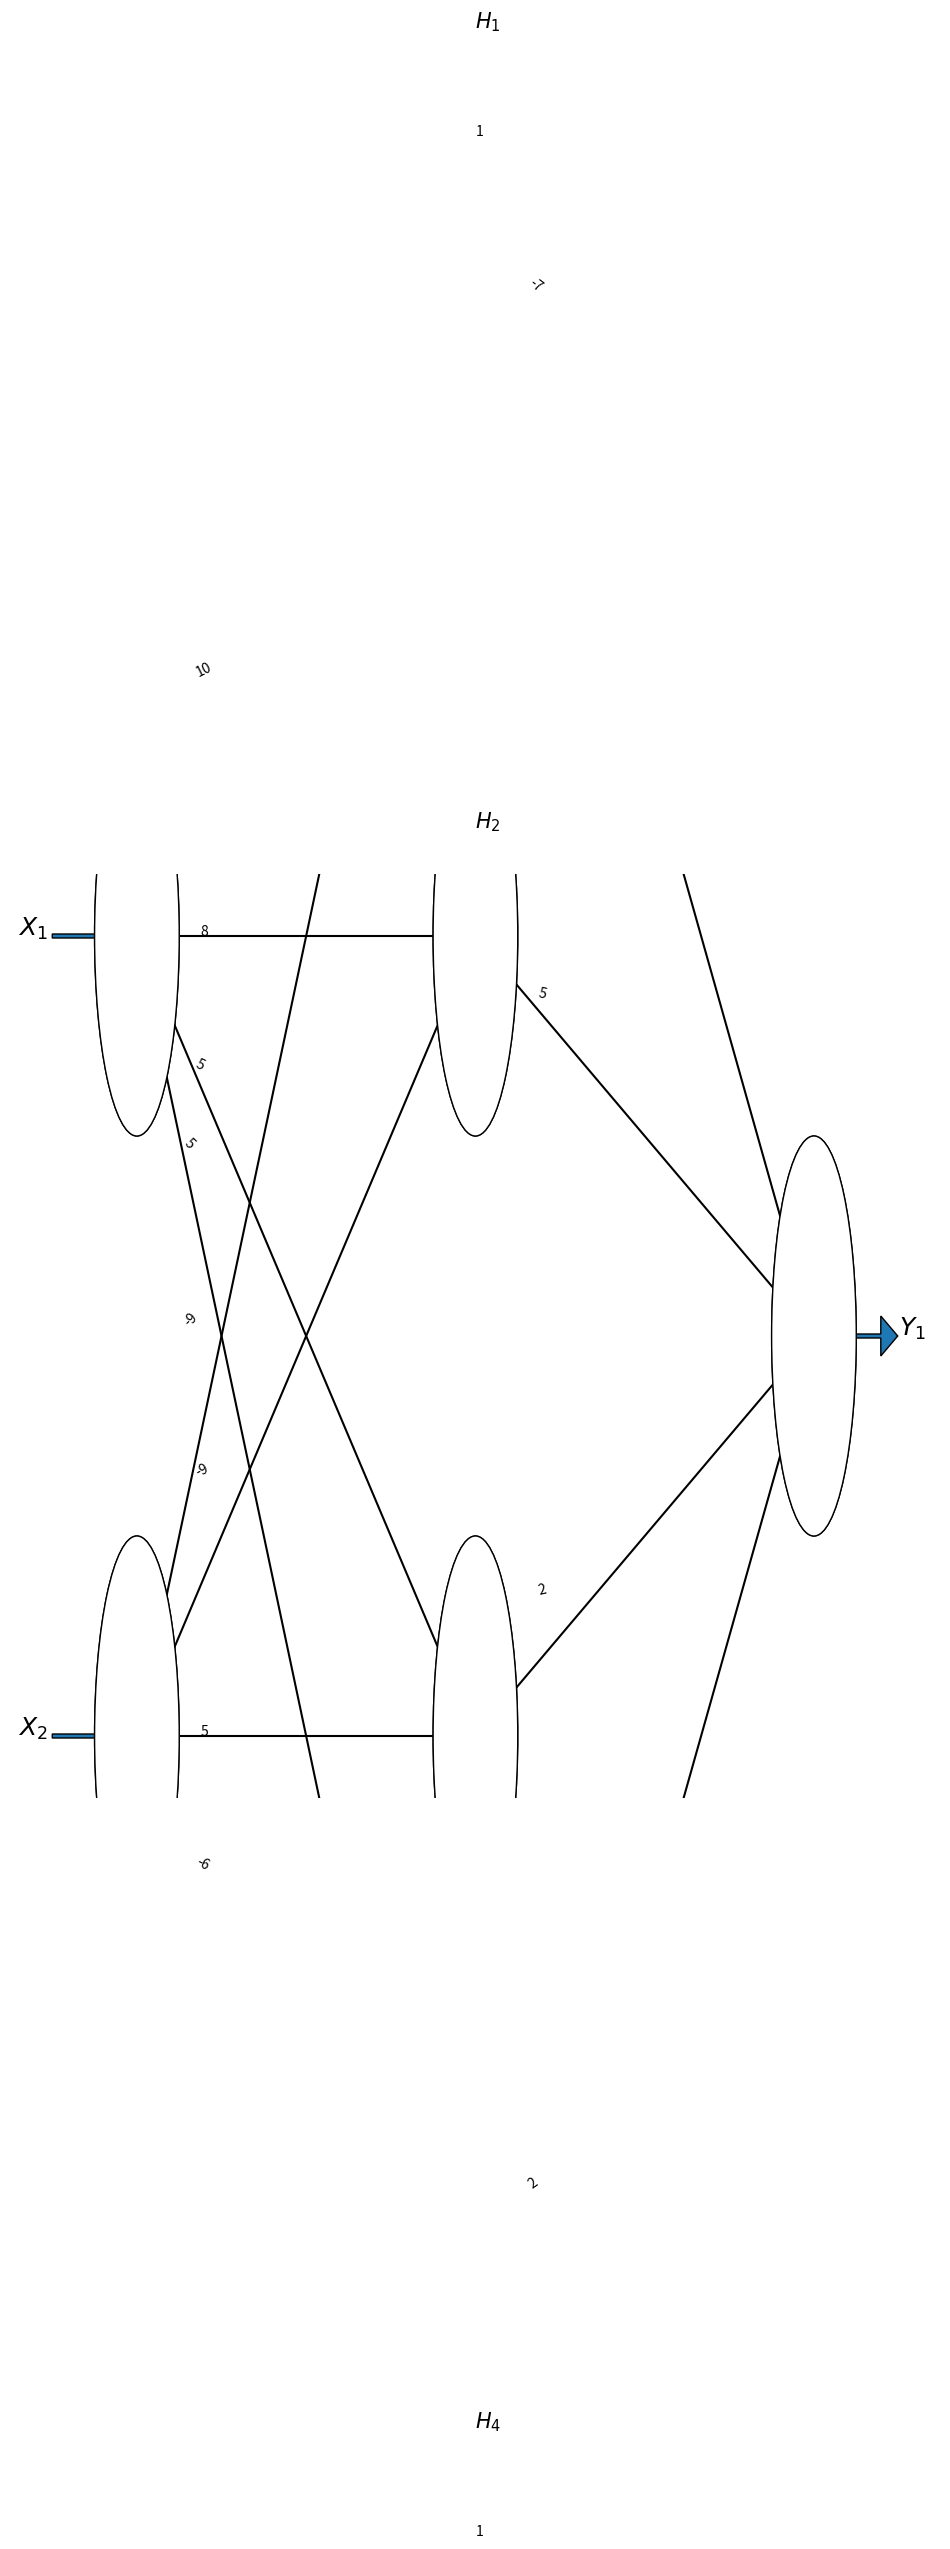

The script that saved this image:
import numpy as np
import random
import matplotlib.pyplot as plt

def sigmoid(x):
	return (1/(1+np.exp(-x)))

def d_sigmoid(x):
  return x*(1-x)

class Layer:
  def __init__(self, size, previous_size):
    self.size = size
    self.previous_size = previous_size
    self.weights = np.random.rand(size, previous_size)
    self.biases = np.random.rand(size,1)
    self.values = np.zeros((size,1))

class Neural_network:
  def __init__(self, dimensions):
    self.dimensions = dimensions
    self.learning_rate = 0.1
    layers = []
    input_layer = Layer(dimensions[0], 0)
    layers.append(input_layer)
    for i in range(1, len(dimensions)):
      new_layer = Layer(dimensions[i], dimensions[i-1])
      layers.append(new_layer)
    self.layers = layers
  
  def display(self):
    for i in range(len(self.layers)):
      print(self.layers[i].weights, self.layers[i].values, self.layers[i].biases)
  
  def draw(self, left, right, bottom, top):
    '''
    :parameters:
        - left : float
            The center of the leftmost node(s) will be placed here
        - right : float
            The center of the rightmost node(s) will be placed here
        - bottom : float
            The center of the bottommost node(s) will be placed here
        - top : float
            The center of the topmost node(s) will be placed here
    '''
    fig = plt.figure(figsize=(12, 12))
    ax = fig.gca()
    ax.axis('off')
    n_layers = len(self.dimensions)
    v_spacing = (top - bottom)/float(max(self.dimensions))
    h_spacing = (right - left)/float(len(self.dimensions) - 1)
    # Input-Arrows
    layer_top_0 = v_spacing*(self.dimensions[0] - 1)/2. + (top + bottom)/2.
    for m in range(self.dimensions[0]):
      plt.arrow(left-0.1, layer_top_0 - m*v_spacing, 0.12, 0,  lw =1, head_width=0.01, head_length=0.02)   
    # Nodes
    for n, layer_size in enumerate(self.dimensions):
        layer_top = v_spacing*(layer_size - 1)/2. + (top + bottom)/2.
        for m in range(layer_size):
            circle = plt.Circle((n*h_spacing + left, layer_top - m*v_spacing), v_spacing/4.,
                                color='w', ec='k', zorder=4)
            ax.add_artist(circle)
            if n!=0:
              plt.text( n*h_spacing + left, layer_top - m*v_spacing,\
                        str(round(0.598)),\
                        fontsize = 10)
    # Add texts
            if n == 0:
                plt.text(left-0.14, layer_top - m*v_spacing, r'$X_{'+str(m+1)+'}$', fontsize=18)
            elif (n_layers == 3) & (n == 1):
                plt.text(n*h_spacing + left+0.00, layer_top - m*v_spacing+ (v_spacing/8.+0.01*v_spacing), r'$H_{'+str(m+1)+'}$', fontsize=15)
            elif n == n_layers -1:
                plt.text(n*h_spacing + left+0.10, layer_top - m*v_spacing, r'$Y_{'+str(m+1)+'}$', fontsize=18)
            ax.add_artist(circle)
    # Edges
    for n, (layer_size_a, layer_size_b) in enumerate(zip(self.dimensions[:-1], self.dimensions[1:])):
        layer_top_a = v_spacing*(layer_size_a - 1)/2. + (top + bottom)/2.
        layer_top_b = v_spacing*(layer_size_b - 1)/2. + (top + bottom)/2.
        for m in range(layer_size_a):
            for o in range(layer_size_b):
                line = plt.Line2D([n*h_spacing + left, (n + 1)*h_spacing + left],
                                  [layer_top_a - m*v_spacing, layer_top_b - o*v_spacing], c='k')
                ax.add_artist(line)
                xm = (n*h_spacing + left)
                xo = ((n + 1)*h_spacing + left)
                ym = (layer_top_a - m*v_spacing)
                yo = (layer_top_b - o*v_spacing)
                rot_mo_rad = np.arctan((yo-ym)/(xo-xm))
                rot_mo_deg = rot_mo_rad*180./np.pi
                xm1 = xm + (v_spacing/8.+0.05)*np.cos(rot_mo_rad)
                if n == 0:
                    if yo > ym:
                        ym1 = ym + (v_spacing/8.+0.12)*np.sin(rot_mo_rad)
                    else:
                        ym1 = ym + (v_spacing/8.+0.05)*np.sin(rot_mo_rad)
                else:
                    if yo > ym:
                        ym1 = ym + (v_spacing/8.+0.12)*np.sin(rot_mo_rad)
                    else:
                        ym1 = ym + (v_spacing/8.+0.04)*np.sin(rot_mo_rad)
                plt.text( xm1, ym1,\
                        str(round(self.layers[n+1].weights[o][m])),\
                        rotation = rot_mo_deg, \
                        fontsize = 10)
    # Output-Arrows
    layer_top_0 = v_spacing*(self.dimensions[-1] - 1)/2. + (top + bottom)/2.
    for m in range(self.dimensions[-1]):
      plt.arrow(right+0.015, layer_top_0 - m*v_spacing, 0.16*h_spacing, 0,  lw =1, head_width=0.01, head_length=0.02)
    fig.savefig('nn.png')




def enter_input(network, input_values):
    network.layers[0].values = input_values


def next_layer(previous_layer, current_layer):
  current_layer.values = np.add(np.dot(current_layer.weights, previous_layer.values), current_layer.biases)
  current_layer.values = sigmoid(current_layer.values)


def feedforward(input, network):
  steps = len(network.layers)
  enter_input(network, input)
  for i in range(1, steps):
    next_layer(network.layers[i-1], network.layers[i])
  return network.layers


def output(input, network):
  steps = len(network.layers)
  enter_input(network, input)
  for i in range(1, steps):
    next_layer(network.layers[i-1], network.layers[i])
  return network.layers[-1].values

def error(input, network, wanted_output):
  errors = []
  output_result = output(input, network)
  error = np.subtract(wanted_output, output_result)
  errors.append(error)
  for i in range(1, len(network.layers)-1):
    error = np.dot(network.layers[len(network.layers)-i].weights.transpose(), error)
    errors.append(error)
  return errors

def delta(input, network, wanted_output):
  errors = error(input, network, wanted_output)
  fed_layers = feedforward(input, network)
  fed_layers.reverse()
  weight_deltas = []
  biases_deltas = []
  for i in range(len(network.layers)-1):
    gradients = network.learning_rate * np.multiply(errors[i], d_sigmoid(fed_layers[i].values))
    biases_deltas.append(gradients)
    deltas = np.dot(gradients, fed_layers[i+1].values.transpose())
    weight_deltas.append(deltas)
  fed_layers.reverse()
  return [weight_deltas, biases_deltas]

def train(input, network, wanted_output):
  deltas = delta(input, network, wanted_output)
  weight_deltas, biases_deltas = deltas[0], deltas[1]
  weight_deltas.reverse()
  biases_deltas.reverse()
  for i in range(len(network.layers)-1):
    network.layers[i+1].weights = np.add(network.layers[i+1].weights, weight_deltas[i])
    network.layers[i+1].biases = np.add(network.layers[i+1].biases, biases_deltas[i])



  

network = Neural_network([2, 4, 1])




training_set = [[np.array([[1], [1]]), [[0]]], [np.array([[0], [0]]), [[0]]], [np.array([[0], [1]]), [[1]]], [np.array([[1], [0]]), [[1]]]]
for i in range(50000):
  choice = random.choice(training_set)
  train(choice[0], network, choice[1])

network.draw(.1, .9, .1, .9)
#print(output(np.array([[1], [1]]), network))
#print(output(np.array([[0], [0]]), network))
#print(output(np.array([[0], [1]]), network))
#print(output(np.array([[1], [0]]), network))



	








